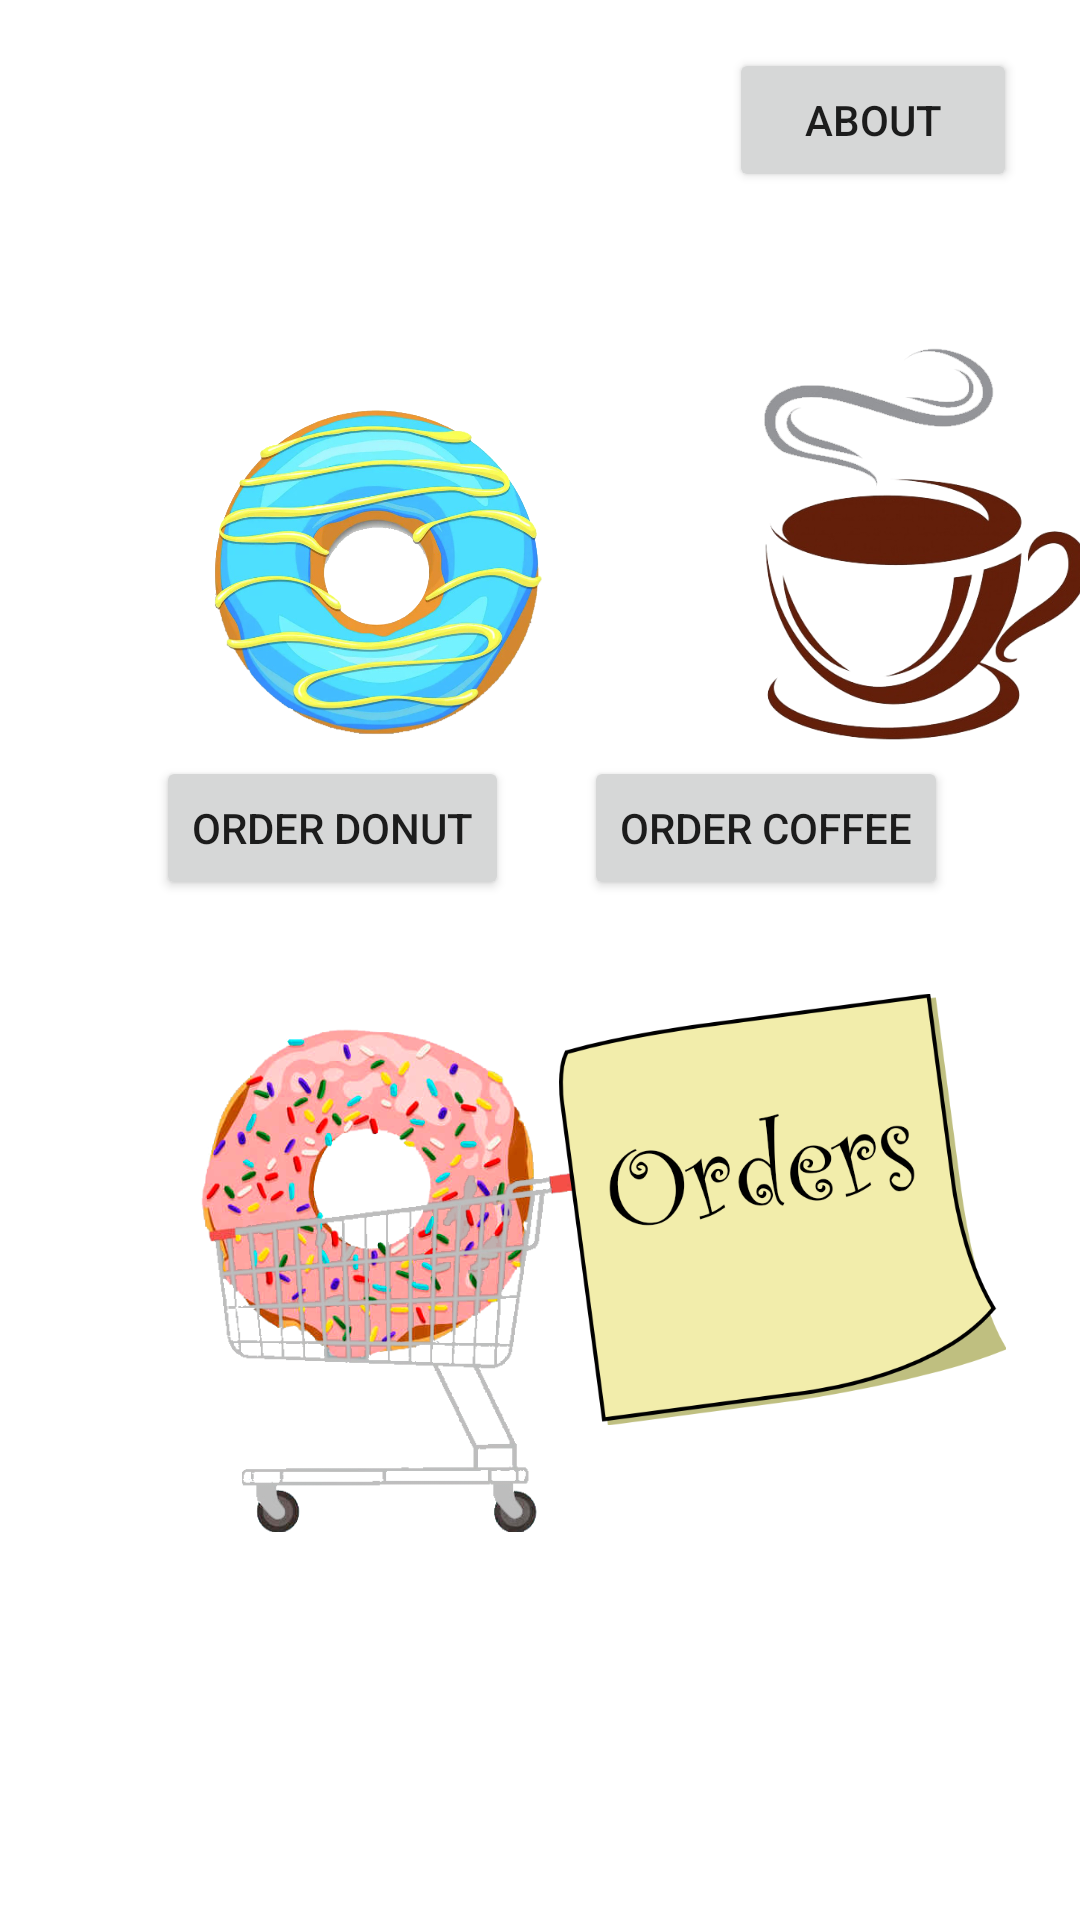

Layout XML and referenced resources for this Android screen:
<!-- AndroidManifest.xml: application theme Theme.RUCafe -->
<!-- res/layout/activity_main.xml -->
<?xml version="1.0" encoding="utf-8"?>
<androidx.constraintlayout.widget.ConstraintLayout xmlns:android="http://schemas.android.com/apk/res/android"
    xmlns:app="http://schemas.android.com/apk/res-auto"
    xmlns:tools="http://schemas.android.com/tools"
    android:layout_width="match_parent"
    android:layout_height="match_parent"
    tools:context=".MainActivity">

    <ImageView
        android:id="@+id/imageView3"
        android:layout_width="185dp"
        android:layout_height="247dp"
        android:layout_marginStart="32dp"
        android:contentDescription="@string/current_order_picture"
        app:layout_constraintBottom_toBottomOf="parent"
        app:layout_constraintStart_toStartOf="parent"
        app:layout_constraintTop_toBottomOf="@+id/OrderDonutButton"
        app:layout_constraintVertical_bias="0.0"
        app:srcCompat="@drawable/ordermainmenuimage"
        tools:ignore="ImageContrastCheck"
        tools:srcCompat="@drawable/ordermainmenuimage" />

    <ImageView
        android:id="@+id/imageView"
        android:layout_width="217dp"
        android:layout_height="147dp"
        android:layout_marginStart="16dp"
        android:layout_marginTop="121dp"
        android:contentDescription="@string/donut_order_picture"
        app:layout_constraintStart_toStartOf="parent"
        app:layout_constraintTop_toTopOf="parent"
        app:srcCompat="@drawable/donutmainmenuimage"
        tools:ignore="ImageContrastCheck"
        tools:srcCompat="@drawable/donutmainmenuimage" />

    <Button
        android:id="@+id/OrderCoffeeButton"
        android:layout_width="wrap_content"
        android:layout_height="wrap_content"
        android:layout_marginTop="252dp"
        android:layout_marginEnd="44dp"
        android:text="@string/order_coffee"
        app:layout_constraintEnd_toEndOf="parent"
        app:layout_constraintTop_toTopOf="parent" />

    <ImageView
        android:id="@+id/imageView4"
        android:layout_width="149dp"
        android:layout_height="161dp"
        android:layout_marginStart="222dp"
        android:layout_marginTop="368dp"
        android:layout_marginEnd="28dp"
        android:layout_marginBottom="202dp"
        android:contentDescription="@string/all_order_picture"
        app:layout_constraintBottom_toBottomOf="parent"
        app:layout_constraintEnd_toEndOf="parent"
        app:layout_constraintHorizontal_bias="0.916"
        app:layout_constraintStart_toStartOf="parent"
        app:layout_constraintTop_toTopOf="parent"
        app:srcCompat="@drawable/allordersmainmenuimage"
        tools:ignore="ImageContrastCheck"
        tools:srcCompat="@drawable/allordersmainmenuimage" />

    <Button
        android:id="@+id/AllOrdersButton"
        android:layout_width="wrap_content"
        android:layout_height="wrap_content"
        android:layout_marginTop="531dp"
        android:layout_marginEnd="28dp"
        android:layout_marginBottom="152dp"
        android:text="@string/all_orders"
        app:layout_constraintBottom_toBottomOf="parent"
        app:layout_constraintEnd_toEndOf="parent"
        app:layout_constraintHorizontal_bias="0.709"
        app:layout_constraintStart_toEndOf="@+id/CurrentOrderButton"
        app:layout_constraintTop_toTopOf="parent" />

    <Button
        android:id="@+id/OrderDonutButton"
        android:layout_width="wrap_content"
        android:layout_height="wrap_content"
        android:layout_marginStart="52dp"
        android:layout_marginTop="252dp"
        android:text="@string/order_donut"
        app:layout_constraintStart_toStartOf="parent"
        app:layout_constraintTop_toTopOf="parent" />

    <ImageView
        android:id="@+id/imageView2"
        android:layout_width="233dp"
        android:layout_height="434dp"
        android:layout_marginStart="192dp"
        android:layout_marginBottom="337dp"
        android:contentDescription="@string/order_coffee_picture"
        app:layout_constraintBottom_toBottomOf="parent"
        app:layout_constraintStart_toStartOf="parent"
        app:layout_constraintTop_toTopOf="parent"
        app:layout_constraintVertical_bias="0.275"
        app:srcCompat="@drawable/coffeemainmenuimage"
        tools:srcCompat="@drawable/coffeemainmenuimage" />

    <Button
        android:id="@+id/CurrentOrderButton"
        android:layout_width="wrap_content"
        android:layout_height="wrap_content"
        android:layout_marginStart="44dp"
        android:layout_marginTop="530dp"
        android:layout_marginEnd="209dp"
        android:layout_marginBottom="153dp"
        android:text="@string/current_order"
        app:layout_constraintBottom_toBottomOf="parent"
        app:layout_constraintEnd_toEndOf="parent"
        app:layout_constraintStart_toStartOf="parent"
        app:layout_constraintTop_toTopOf="parent" />

    <ListView
        android:layout_width="409dp"
        android:layout_height="166dp"
        app:layout_constraintBottom_toBottomOf="parent"
        app:layout_constraintEnd_toEndOf="parent"
        app:layout_constraintStart_toStartOf="parent" />

    <Button
        android:id="@+id/aboutButton"
        android:layout_width="96dp"
        android:layout_height="48dp"
        android:layout_marginTop="16dp"
        android:text="@string/about"
        app:layout_constraintEnd_toEndOf="parent"
        app:layout_constraintHorizontal_bias="0.92"
        app:layout_constraintStart_toStartOf="parent"
        app:layout_constraintTop_toTopOf="parent" />

</androidx.constraintlayout.widget.ConstraintLayout>
<!-- resources referenced by this layout -->
<resources>
  <!-- drawable allordersmainmenuimage: png bitmap (drawable-v24, 47605 bytes) -->
  <!-- drawable coffeemainmenuimage: png bitmap (drawable-v24, 100178 bytes) -->
  <!-- drawable donutmainmenuimage: png bitmap (drawable-v24, 510131 bytes) -->
  <!-- drawable ordermainmenuimage: png bitmap (drawable-v24, 191216 bytes) -->
  <string name="about">About</string>
  <string name="all_order_picture">all order picture</string>
  <string name="all_orders">All Orders</string>
  <string name="current_order">Current Order</string>
  <string name="current_order_picture">current order picture</string>
  <string name="donut_order_picture">donut order picture</string>
  <string name="order_coffee">Order Coffee</string>
  <string name="order_coffee_picture">order coffee picture</string>
  <string name="order_donut">Order Donut</string>
  <style name="Theme.RUCafe" parent="Theme.MaterialComponents.DayNight.DarkActionBar">
          
          <item name="colorPrimary">@color/purple_500</item>
          <item name="colorPrimaryVariant">@color/purple_700</item>
          <item name="colorOnPrimary">@color/white</item>
          
          <item name="colorSecondary">@color/teal_200</item>
          <item name="colorSecondaryVariant">@color/teal_700</item>
          <item name="colorOnSecondary">@color/black</item>
          
          <item name="android:statusBarColor" tools:targetApi="l">?attr/colorPrimaryVariant</item>
          
      </style>
  <!-- not gathered from this repository: default colours our renderer supplied (Android Studio template values) -->
  <color name="purple_500">#FF6200EE</color>
  <color name="purple_700">#FF3700B3</color>
  <color name="teal_200">#FF03DAC5</color>
  <color name="teal_700">#FF018786</color>
  <color name="black">#FF000000</color>
  <color name="white">#FFFFFFFF</color>
</resources>
